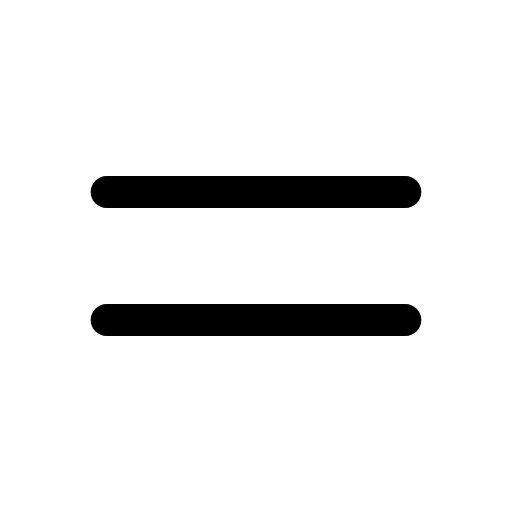
t = 0.00 s
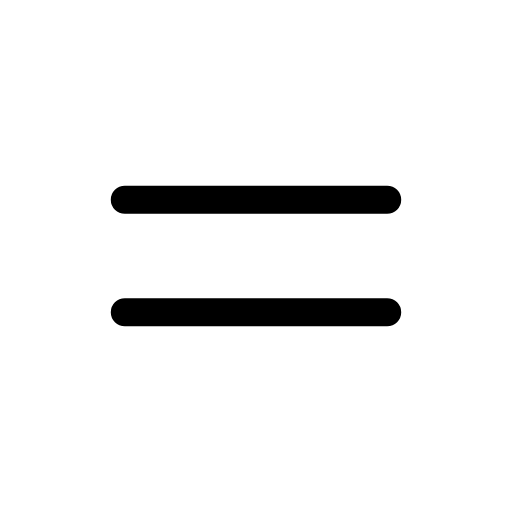
t = 0.12 s
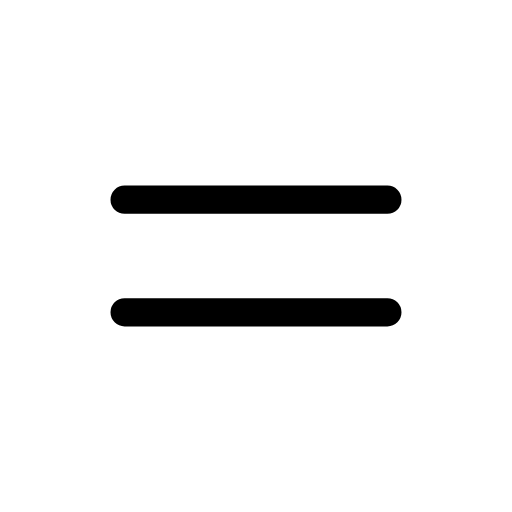
t = 0.25 s
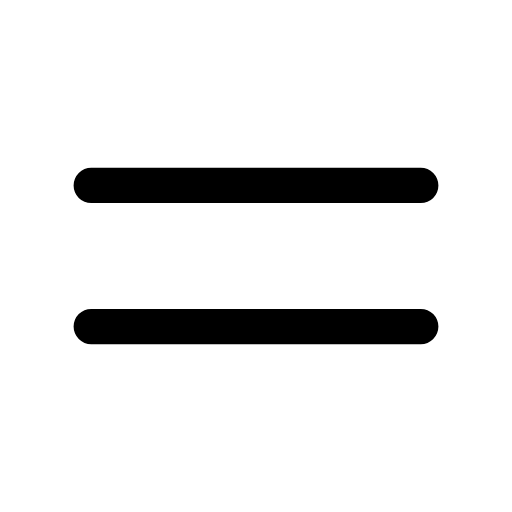
t = 0.35 s
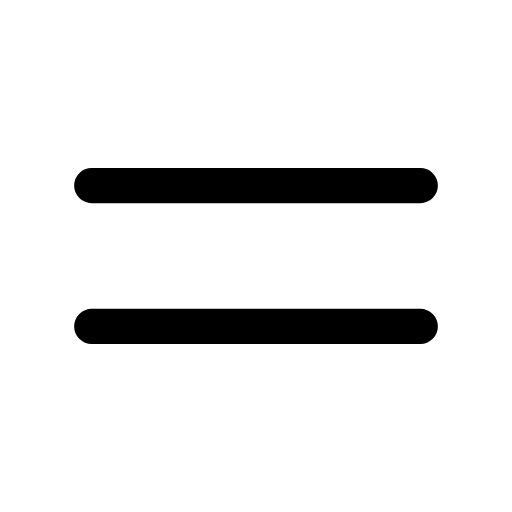
t = 0.46 s
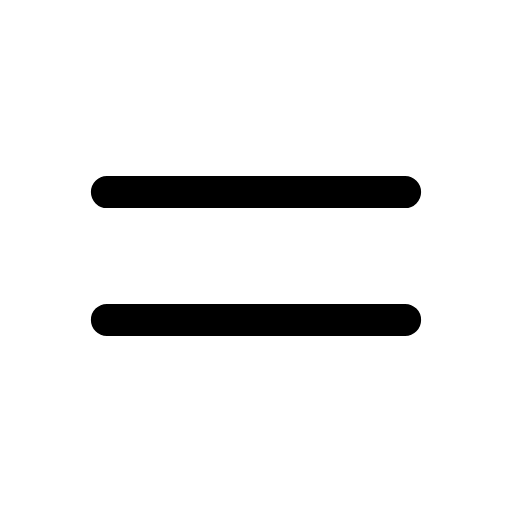
t = 0.58 s

The animated SVG that drew these frames (rendered in a browser with its animation timeline set to each time). Animation: 1 CSS @keyframes rule; one cycle of 0.70 s, repeats indefinitely.

<svg xmlns="http://www.w3.org/2000/svg" viewBox="0 0 24 24" width="24" height="24" class="rd-a-equal" data-rd-animate="hover"><style>.rd-a-equal{overflow:visible}.rd-a-equal *{transform-box:view-box}.rd-a-equal .a{transform-origin:12px 12px}@media (prefers-reduced-motion:no-preference){.rd-a-equal[data-rd-animate="hover"]:hover .a,:hover>.rd-a-equal[data-rd-animate="parent"] .a,.rd-a-equal[data-rd-animate="play"] .a,.rd-a-equal[data-rd-animate="loop"] .a{animation:rd-equal-m calc(0.7s*var(--rd-speed,1)) cubic-bezier(.34,1.3,.5,1)}.rd-a-equal[data-rd-animate="loop"] *{animation-iteration-count:infinite!important}@keyframes rd-equal-m{0%,100%{scale:1}35%{scale:.88}65%{scale:1.1}}}</style><g fill="none" stroke="currentColor" stroke-linecap="round" stroke-linejoin="round" stroke-width="1.5"><g class="a"><path d="M5 9h14M5 15h14"/></g></g></svg>
